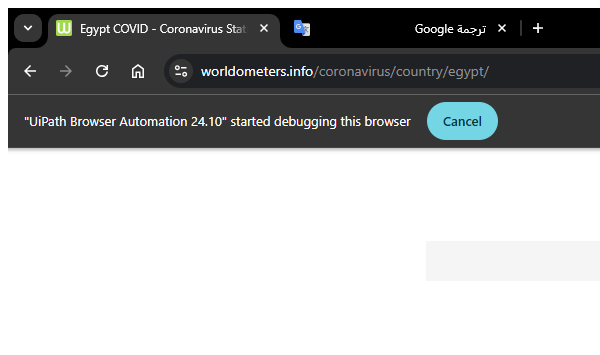
Workflow: Browser_Close

Step 1: Attach Browser 'chrome.exe Egypt' in window '* COVID - Coronavirus Statistics - Worldometer' (chrome.exe)
